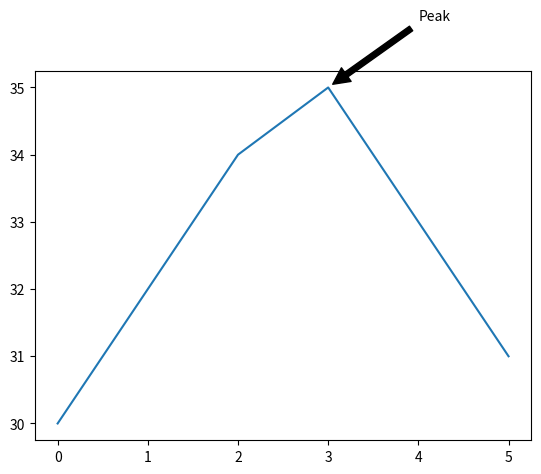

The matplotlib source for this figure:
import matplotlib.pyplot as plt
import numpy as np
time = [0, 1, 2, 3, 4, 5]
temp = [30, 32, 34, 35, 33, 31]
plt.plot(time, temp)
plt.annotate('Peak', xy=(3,35) , xytext=(4, 36), arrowprops=dict(facecolor='black', shrink=0.05))
plt.show()
